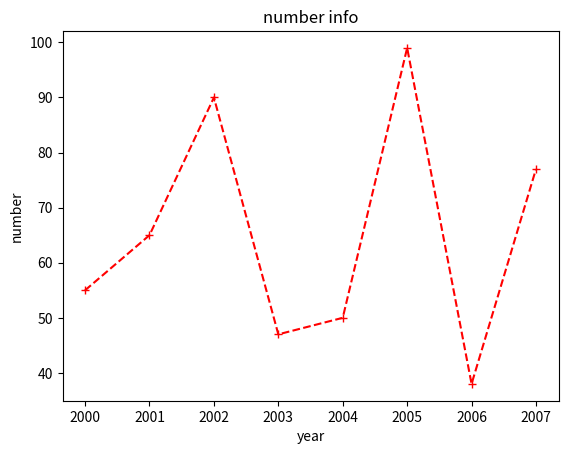

Python code for this plot:
import matplotlib.pyplot as plt
x = [2000,2001,2002,2003,2004,2005,2006,2007]
y = [55,65,90,47,50,99,38,77]
plt.xlabel('year')
plt.ylabel('number')
plt.title("number info")
plt.plot(x,y,'r+--')
plt.show()
